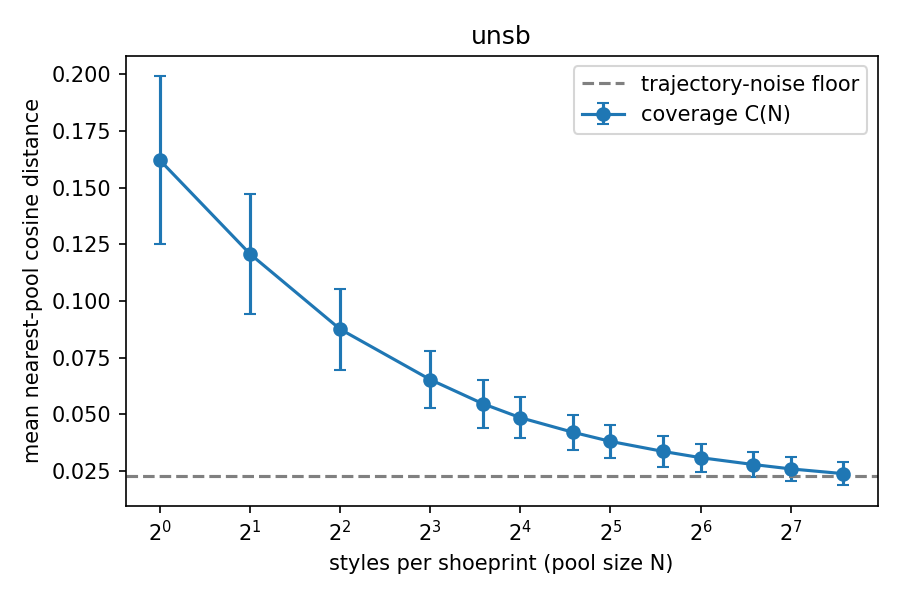

Values plotted in this chart, from the file beside it:
pool_size, coverage_mean, coverage_std, rel_residual
1, 0.1621, 0.03692, 1
2, 0.1207, 0.0264, 0.7029
4, 0.08757, 0.01785, 0.4644
8, 0.06533, 0.01244, 0.3045
12, 0.05468, 0.01062, 0.2278
16, 0.04854, 0.008933, 0.1837
24, 0.0421, 0.007762, 0.1374
32, 0.03808, 0.007238, 0.1085
48, 0.03365, 0.006715, 0.0767
64, 0.03091, 0.006130, 0.0569
96, 0.02788, 0.005571, 0.0352
128, 0.02595, 0.005457, 0.0213
192, 0.02385, 0.005110, 0.0062
# noise_floor, 0.02299
# c1, 0.1621
# n_95, 72
# nfe, 3
